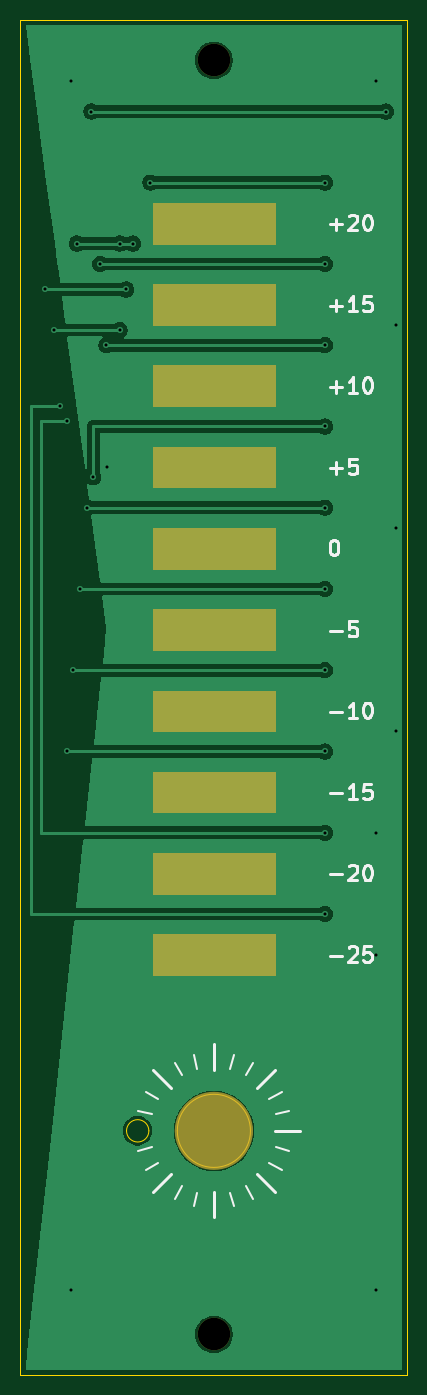
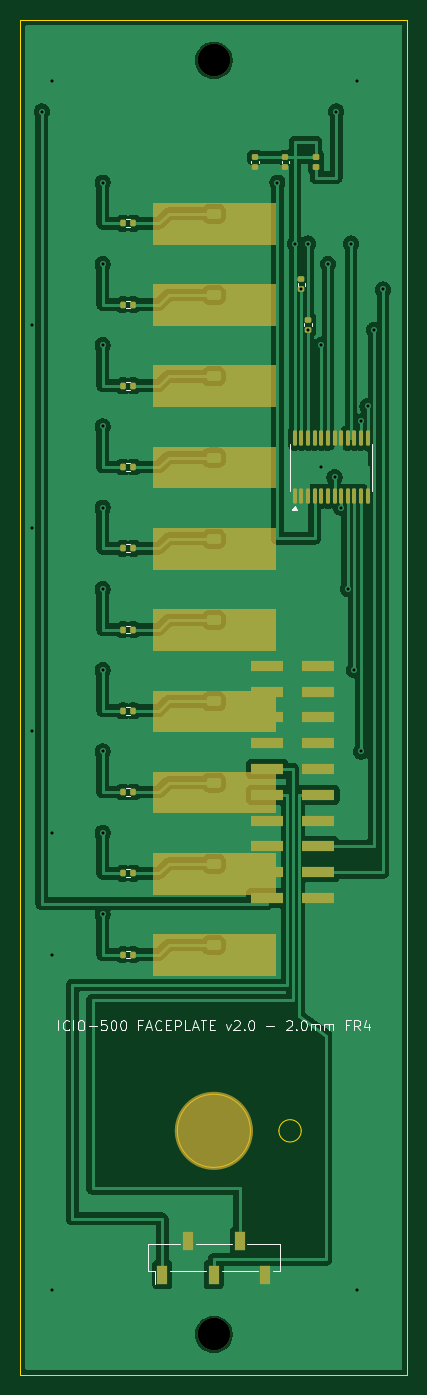
Circuit board: 10 layer files. Board 38.1 x 133.3 mm.
- bottom_copper: faceplate_front-B_Cu.gbr (108275 bytes)
- bottom_mask: faceplate_front-B_Mask.gbr (7887 bytes)
- paste: faceplate_front-B_Paste.gbr (5001 bytes)
- bottom_silk: faceplate_front-B_Silkscreen.gbr (14929 bytes)
- outline: faceplate_front-Edge_Cuts.gbr (970 bytes)
- top_copper: faceplate_front-F_Cu.gbr (33063 bytes)
- top_mask: faceplate_front-F_Mask.gbr (3382 bytes)
- paste: faceplate_front-F_Paste.gbr (496 bytes)
- top_silk: faceplate_front-F_Silkscreen.gbr (13159 bytes)
- drill: faceplate_front.drl (887 bytes)

=== bottom_copper: faceplate_front-B_Cu.gbr (108275 bytes, source omitted) ===
=== bottom_mask: faceplate_front-B_Mask.gbr (7887 bytes, source omitted) ===
=== paste: faceplate_front-B_Paste.gbr ===
G04 #@! TF.GenerationSoftware,KiCad,Pcbnew,10.0.5*
G04 #@! TF.CreationDate,2026-11-03T13:58:10-05:00*
G04 #@! TF.ProjectId,faceplate_front,66616365-706c-4617-9465-5f66726f6e74,rev?*
G04 #@! TF.SameCoordinates,Original*
G04 #@! TF.FileFunction,Paste,Bot*
G04 #@! TF.FilePolarity,Positive*
%FSLAX46Y46*%
G04 Gerber Fmt 4.6, Leading zero omitted, Abs format (unit mm)*
G04 Created by KiCad (PCBNEW 10.0.5) date 2026-11-03 13:58:10*
%MOMM*%
%LPD*%
G01*
G04 APERTURE LIST*
G04 Aperture macros list*
%AMRoundRect*
0 Rectangle with rounded corners*
0 $1 Rounding radius*
0 $2 $3 $4 $5 $6 $7 $8 $9 X,Y pos of 4 corners*
0 Add a 4 corners polygon primitive as box body*
4,1,4,$2,$3,$4,$5,$6,$7,$8,$9,$2,$3,0*
0 Add four circle primitives for the rounded corners*
1,1,$1+$1,$2,$3*
1,1,$1+$1,$4,$5*
1,1,$1+$1,$6,$7*
1,1,$1+$1,$8,$9*
0 Add four rect primitives between the rounded corners*
20,1,$1+$1,$2,$3,$4,$5,0*
20,1,$1+$1,$4,$5,$6,$7,0*
20,1,$1+$1,$6,$7,$8,$9,0*
20,1,$1+$1,$8,$9,$2,$3,0*%
G04 Aperture macros list end*
%ADD10RoundRect,0.243750X0.456250X-0.243750X0.456250X0.243750X-0.456250X0.243750X-0.456250X-0.243750X0*%
%ADD11RoundRect,0.135000X0.135000X0.185000X-0.135000X0.185000X-0.135000X-0.185000X0.135000X-0.185000X0*%
%ADD12RoundRect,0.135000X-0.185000X0.135000X-0.185000X-0.135000X0.185000X-0.135000X0.185000X0.135000X0*%
%ADD13RoundRect,0.140000X-0.170000X0.140000X-0.170000X-0.140000X0.170000X-0.140000X0.170000X0.140000X0*%
%ADD14R,3.150000X1.000000*%
%ADD15RoundRect,0.147500X0.172500X-0.147500X0.172500X0.147500X-0.172500X0.147500X-0.172500X-0.147500X0*%
%ADD16RoundRect,0.100000X0.100000X-0.637500X0.100000X0.637500X-0.100000X0.637500X-0.100000X-0.637500X0*%
%ADD17R,1.000000X1.900000*%
G04 APERTURE END LIST*
D10*
G04 #@! TO.C,D2*
X19050000Y-28937500D03*
X19050000Y-27062500D03*
G04 #@! TD*
G04 #@! TO.C,D3*
X19050000Y-36937500D03*
X19050000Y-35062500D03*
G04 #@! TD*
D11*
G04 #@! TO.C,R5*
X28010000Y-52000000D03*
X26990000Y-52000000D03*
G04 #@! TD*
D10*
G04 #@! TO.C,D5*
X19050000Y-52937500D03*
X19050000Y-51062500D03*
G04 #@! TD*
D11*
G04 #@! TO.C,R2*
X28010000Y-28000000D03*
X26990000Y-28000000D03*
G04 #@! TD*
G04 #@! TO.C,R7*
X28010000Y-68000000D03*
X26990000Y-68000000D03*
G04 #@! TD*
G04 #@! TO.C,R4*
X28010000Y-44000000D03*
X26990000Y-44000000D03*
G04 #@! TD*
G04 #@! TO.C,R10*
X28010000Y-92000000D03*
X26990000Y-92000000D03*
G04 #@! TD*
D10*
G04 #@! TO.C,D7*
X19050000Y-68937500D03*
X19050000Y-67062500D03*
G04 #@! TD*
G04 #@! TO.C,D1*
X19050000Y-20937500D03*
X19050000Y-19062500D03*
G04 #@! TD*
D12*
G04 #@! TO.C,R12*
X9775000Y-29490000D03*
X9775000Y-30510000D03*
G04 #@! TD*
G04 #@! TO.C,R11*
X10425000Y-25490000D03*
X10425000Y-26510000D03*
G04 #@! TD*
D13*
G04 #@! TO.C,C2*
X15000000Y-13520000D03*
X15000000Y-14480000D03*
G04 #@! TD*
D11*
G04 #@! TO.C,R3*
X28010000Y-36000000D03*
X26990000Y-36000000D03*
G04 #@! TD*
D14*
G04 #@! TO.C,J1*
X8755000Y-86430000D03*
X13805000Y-86430000D03*
X8755000Y-83890000D03*
X13805000Y-83890000D03*
X8755000Y-81350000D03*
X13805000Y-81350000D03*
X8755000Y-78810000D03*
X13805000Y-78810000D03*
X8755000Y-76270000D03*
X13805000Y-76270000D03*
X8755000Y-73730000D03*
X13805000Y-73730000D03*
X8755000Y-71190000D03*
X13805000Y-71190000D03*
X8755000Y-68650000D03*
X13805000Y-68650000D03*
X8755000Y-66110000D03*
X13805000Y-66110000D03*
X8755000Y-63570000D03*
X13805000Y-63570000D03*
G04 #@! TD*
D10*
G04 #@! TO.C,D4*
X19050000Y-44937500D03*
X19050000Y-43062500D03*
G04 #@! TD*
D11*
G04 #@! TO.C,R8*
X28010000Y-76000000D03*
X26990000Y-76000000D03*
G04 #@! TD*
D10*
G04 #@! TO.C,D8*
X19050000Y-76937500D03*
X19050000Y-75062500D03*
G04 #@! TD*
D15*
G04 #@! TO.C,FB1*
X9000000Y-14485000D03*
X9000000Y-13515000D03*
G04 #@! TD*
D13*
G04 #@! TO.C,C1*
X12000000Y-13520000D03*
X12000000Y-14480000D03*
G04 #@! TD*
D11*
G04 #@! TO.C,R6*
X28010000Y-60000000D03*
X26990000Y-60000000D03*
G04 #@! TD*
D10*
G04 #@! TO.C,D10*
X19050000Y-92937500D03*
X19050000Y-91062500D03*
G04 #@! TD*
D16*
G04 #@! TO.C,U1*
X11075000Y-46862500D03*
X10425000Y-46862500D03*
X9775000Y-46862500D03*
X9125000Y-46862500D03*
X8475000Y-46862500D03*
X7825000Y-46862500D03*
X7175000Y-46862500D03*
X6525000Y-46862500D03*
X5875000Y-46862500D03*
X5225000Y-46862500D03*
X4575000Y-46862500D03*
X3925000Y-46862500D03*
X3925000Y-41137500D03*
X4575000Y-41137500D03*
X5225000Y-41137500D03*
X5875000Y-41137500D03*
X6525000Y-41137500D03*
X7175000Y-41137500D03*
X7825000Y-41137500D03*
X8475000Y-41137500D03*
X9125000Y-41137500D03*
X9775000Y-41137500D03*
X10425000Y-41137500D03*
X11075000Y-41137500D03*
G04 #@! TD*
D10*
G04 #@! TO.C,D6*
X19050000Y-60937500D03*
X19050000Y-59062500D03*
G04 #@! TD*
D11*
G04 #@! TO.C,R1*
X28010000Y-20000000D03*
X26990000Y-20000000D03*
G04 #@! TD*
D17*
G04 #@! TO.C,J2*
X24130000Y-123500000D03*
X21590000Y-120200000D03*
X19050000Y-123500000D03*
X16510000Y-120200000D03*
X13970000Y-123500000D03*
G04 #@! TD*
D11*
G04 #@! TO.C,R9*
X28010000Y-84000000D03*
X26990000Y-84000000D03*
G04 #@! TD*
D10*
G04 #@! TO.C,D9*
X19050000Y-84937500D03*
X19050000Y-83062500D03*
G04 #@! TD*
M02*

=== bottom_silk: faceplate_front-B_Silkscreen.gbr (14929 bytes, source omitted) ===
=== outline: faceplate_front-Edge_Cuts.gbr ===
G04 #@! TF.GenerationSoftware,KiCad,Pcbnew,10.0.5*
G04 #@! TF.CreationDate,2026-11-03T13:58:11-05:00*
G04 #@! TF.ProjectId,faceplate_front,66616365-706c-4617-9465-5f66726f6e74,rev?*
G04 #@! TF.SameCoordinates,Original*
G04 #@! TF.FileFunction,Profile,NP*
%FSLAX46Y46*%
G04 Gerber Fmt 4.6, Leading zero omitted, Abs format (unit mm)*
G04 Created by KiCad (PCBNEW 10.0.5) date 2026-11-03 13:58:11*
%MOMM*%
%LPD*%
G01*
G04 APERTURE LIST*
G04 #@! TA.AperFunction,Profile*
%ADD10C,0.100000*%
G04 #@! TD*
G04 APERTURE END LIST*
D10*
X0Y0D02*
X38100000Y0D01*
X0Y-133350000D02*
X0Y0D01*
X12650000Y-109350000D02*
G75*
G02*
X10450000Y-109350000I-1100000J0D01*
G01*
X10450000Y-109350000D02*
G75*
G02*
X12650000Y-109350000I1100000J0D01*
G01*
X22650000Y-109350000D02*
G75*
G02*
X15450000Y-109350000I-3600000J0D01*
G01*
X15450000Y-109350000D02*
G75*
G02*
X22650000Y-109350000I3600000J0D01*
G01*
X38100000Y0D02*
X38100000Y-133350000D01*
X38100000Y-133350000D02*
X0Y-133350000D01*
M02*

=== top_copper: faceplate_front-F_Cu.gbr (33063 bytes, source omitted) ===
=== top_mask: faceplate_front-F_Mask.gbr ===
G04 #@! TF.GenerationSoftware,KiCad,Pcbnew,10.0.5*
G04 #@! TF.CreationDate,2026-11-03T13:58:10-05:00*
G04 #@! TF.ProjectId,faceplate_front,66616365-706c-4617-9465-5f66726f6e74,rev?*
G04 #@! TF.SameCoordinates,Original*
G04 #@! TF.FileFunction,Soldermask,Top*
G04 #@! TF.FilePolarity,Negative*
%FSLAX46Y46*%
G04 Gerber Fmt 4.6, Leading zero omitted, Abs format (unit mm)*
G04 Created by KiCad (PCBNEW 10.0.5) date 2026-11-03 13:58:10*
%MOMM*%
%LPD*%
G01*
G04 APERTURE LIST*
%ADD10C,0.100000*%
%ADD11C,3.850000*%
%ADD12C,3.200000*%
G04 APERTURE END LIST*
D10*
X13050000Y-18000000D02*
X25050000Y-18000000D01*
X25050000Y-22000000D01*
X13050000Y-22000000D01*
X13050000Y-18000000D01*
G36*
X13050000Y-18000000D02*
G01*
X25050000Y-18000000D01*
X25050000Y-22000000D01*
X13050000Y-22000000D01*
X13050000Y-18000000D01*
G37*
X13050000Y-26000000D02*
X25050000Y-26000000D01*
X25050000Y-30000000D01*
X13050000Y-30000000D01*
X13050000Y-26000000D01*
G36*
X13050000Y-26000000D02*
G01*
X25050000Y-26000000D01*
X25050000Y-30000000D01*
X13050000Y-30000000D01*
X13050000Y-26000000D01*
G37*
X13050000Y-34000000D02*
X25050000Y-34000000D01*
X25050000Y-38000000D01*
X13050000Y-38000000D01*
X13050000Y-34000000D01*
G36*
X13050000Y-34000000D02*
G01*
X25050000Y-34000000D01*
X25050000Y-38000000D01*
X13050000Y-38000000D01*
X13050000Y-34000000D01*
G37*
X13050000Y-42000000D02*
X25050000Y-42000000D01*
X25050000Y-46000000D01*
X13050000Y-46000000D01*
X13050000Y-42000000D01*
G36*
X13050000Y-42000000D02*
G01*
X25050000Y-42000000D01*
X25050000Y-46000000D01*
X13050000Y-46000000D01*
X13050000Y-42000000D01*
G37*
X13050000Y-50000000D02*
X25050000Y-50000000D01*
X25050000Y-54000000D01*
X13050000Y-54000000D01*
X13050000Y-50000000D01*
G36*
X13050000Y-50000000D02*
G01*
X25050000Y-50000000D01*
X25050000Y-54000000D01*
X13050000Y-54000000D01*
X13050000Y-50000000D01*
G37*
X13050000Y-58000000D02*
X25050000Y-58000000D01*
X25050000Y-62000000D01*
X13050000Y-62000000D01*
X13050000Y-58000000D01*
G36*
X13050000Y-58000000D02*
G01*
X25050000Y-58000000D01*
X25050000Y-62000000D01*
X13050000Y-62000000D01*
X13050000Y-58000000D01*
G37*
X13050000Y-66000000D02*
X25050000Y-66000000D01*
X25050000Y-70000000D01*
X13050000Y-70000000D01*
X13050000Y-66000000D01*
G36*
X13050000Y-66000000D02*
G01*
X25050000Y-66000000D01*
X25050000Y-70000000D01*
X13050000Y-70000000D01*
X13050000Y-66000000D01*
G37*
X13050000Y-74000000D02*
X25050000Y-74000000D01*
X25050000Y-78000000D01*
X13050000Y-78000000D01*
X13050000Y-74000000D01*
G36*
X13050000Y-74000000D02*
G01*
X25050000Y-74000000D01*
X25050000Y-78000000D01*
X13050000Y-78000000D01*
X13050000Y-74000000D01*
G37*
X13050000Y-82000000D02*
X25050000Y-82000000D01*
X25050000Y-86000000D01*
X13050000Y-86000000D01*
X13050000Y-82000000D01*
G36*
X13050000Y-82000000D02*
G01*
X25050000Y-82000000D01*
X25050000Y-86000000D01*
X13050000Y-86000000D01*
X13050000Y-82000000D01*
G37*
X13050000Y-90000000D02*
X25050000Y-90000000D01*
X25050000Y-94000000D01*
X13050000Y-94000000D01*
X13050000Y-90000000D01*
G36*
X13050000Y-90000000D02*
G01*
X25050000Y-90000000D01*
X25050000Y-94000000D01*
X13050000Y-94000000D01*
X13050000Y-90000000D01*
G37*
D11*
X20975000Y-109350000D02*
G75*
G02*
X17125000Y-109350000I-1925000J0D01*
G01*
X17125000Y-109350000D02*
G75*
G02*
X20975000Y-109350000I1925000J0D01*
G01*
D12*
G04 #@! TO.C,MH1*
X19050000Y-3960000D03*
G04 #@! TD*
G04 #@! TO.C,MH2*
X19050000Y-129390000D03*
G04 #@! TD*
M02*

=== paste: faceplate_front-F_Paste.gbr ===
G04 #@! TF.GenerationSoftware,KiCad,Pcbnew,10.0.5*
G04 #@! TF.CreationDate,2026-11-03T13:58:10-05:00*
G04 #@! TF.ProjectId,faceplate_front,66616365-706c-4617-9465-5f66726f6e74,rev?*
G04 #@! TF.SameCoordinates,Original*
G04 #@! TF.FileFunction,Paste,Top*
G04 #@! TF.FilePolarity,Positive*
%FSLAX46Y46*%
G04 Gerber Fmt 4.6, Leading zero omitted, Abs format (unit mm)*
G04 Created by KiCad (PCBNEW 10.0.5) date 2026-11-03 13:58:10*
%MOMM*%
%LPD*%
G01*
G04 APERTURE LIST*
G04 APERTURE END LIST*
M02*

=== top_silk: faceplate_front-F_Silkscreen.gbr (13159 bytes, source omitted) ===
=== drill: faceplate_front.drl ===
M48
; DRILL file KiCad 10.0.5 date 2026-11-03T13:58:12
; FORMAT={-:-/ absolute / metric / decimal}
; #@! TF.CreationDate,2026-11-03T13:58:12-05:00
; #@! TF.GenerationSoftware,Kicad,Pcbnew,10.0.5
; #@! TF.FileFunction,MixedPlating,1,4
FMAT,2
METRIC
; #@! TA.AperFunction,Plated,PTH,ViaDrill
T1C0.300
; #@! TA.AperFunction,NonPlated,NPTH,ComponentDrill
T2C3.200
%
G90
G05
T1
X2.4Y-26.51
X3.3Y-30.51
X3.925Y-38.0
X4.575Y-39.5
X4.575Y-72.0
X5.0Y-6.0
X5.0Y-125.0
X5.225Y-64.0
X5.55Y-22.0
X5.875Y-56.0
X6.525Y-48.0
X7.0Y-9.0
X7.175Y-45.0
X7.825Y-24.0
X8.475Y-32.0
X8.5Y-44.0
X9.775Y-22.0
X9.775Y-30.51
X10.425Y-26.51
X11.075Y-22.0
X12.8Y-16.0
X30.0Y-16.0
X30.0Y-24.0
X30.0Y-32.0
X30.0Y-40.0
X30.0Y-48.0
X30.0Y-56.0
X30.0Y-64.0
X30.0Y-72.0
X30.0Y-80.0
X30.0Y-88.0
X35.0Y-6.0
X35.0Y-80.0
X35.0Y-92.0
X35.0Y-125.0
X36.0Y-9.0
X37.0Y-30.0
X37.0Y-50.0
X37.0Y-70.0
T2
X19.05Y-3.96
X19.05Y-129.39
M30
